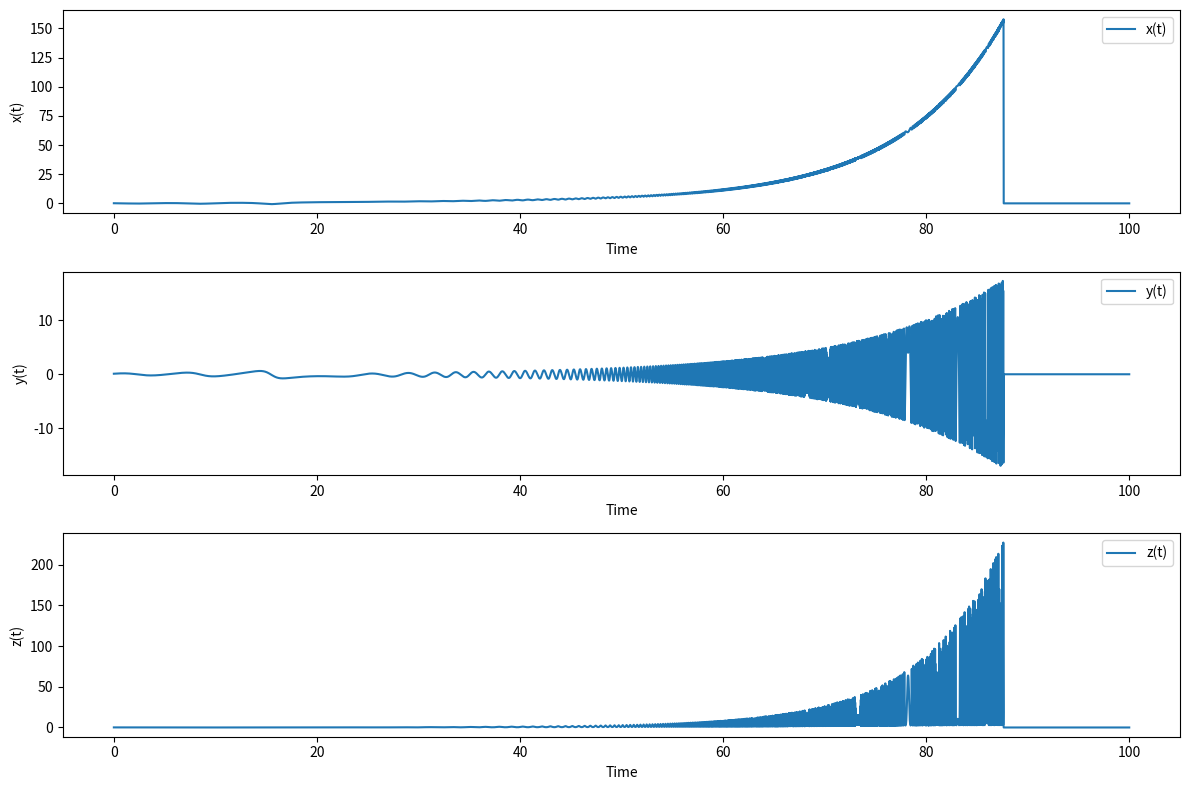

This figure's Python source:
import numpy as np
import matplotlib.pyplot as plt
from scipy.integrate import odeint

# Implementing the Rabinovich–Fabrikant equations
# The Rabinovich–Fabrikant equations are a set of three first-order, 
# nonlinear, ordinary differential equations used to describe the time 
# evolution of complex systems. They are commonly used to model 
# chaotic systems and are given by:
#
# dx/dt = y * (z - 1 + x) + gamma * x
# dy/dt = x * (3 * z + 1 - x) + gamma * y
# dz/dt = -2 * z * (alpha + x * y)

def rabinovich_fabrikant(Y, t, alpha, gamma):
    x, y, z = Y
    dxdt = y * (z - 1 + x) + gamma * x
    dydt = x * (3 * z + 1 - x) + gamma * y
    dzdt = -2 * z * (alpha + x * y)
    return [dxdt, dydt, dzdt]

# Parameters
alpha = 0.1
gamma = 0.1

# Initial conditions
initial_conditions = [0.1, 0.1, 0.1]

# Time grid for integration
t = np.linspace(0, 100, 10000)

# Integrate the equations
solution = odeint(rabinovich_fabrikant, initial_conditions, t, args=(alpha, gamma))

# Plotting
plt.figure(figsize=(12, 8))
plt.subplot(3, 1, 1)
plt.plot(t, solution[:, 0], label="x(t)")
plt.xlabel("Time")
plt.ylabel("x(t)")
plt.legend()

plt.subplot(3, 1, 2)
plt.plot(t, solution[:, 1], label="y(t)")
plt.xlabel("Time")
plt.ylabel("y(t)")
plt.legend()

plt.subplot(3, 1, 3)
plt.plot(t, solution[:, 2], label="z(t)")
plt.xlabel("Time")
plt.ylabel("z(t)")
plt.legend()

plt.tight_layout()
plt.show()

# Test function to verify the system
def test_rabinovich_fabrikant():
    # Integrate for a short time to get the next state
    t_test = np.linspace(0, 1, 10)
    test_solution = odeint(rabinovich_fabrikant, [0.1, 0.1, 0.1], t_test, args=(alpha, gamma))
    
    # Check if the system is not in a fixed point by making sure the state variables are changing
    dx = test_solution[-1, 0] - test_solution[0, 0]
    dy = test_solution[-1, 1] - test_solution[0, 1]
    dz = test_solution[-1, 2] - test_solution[0, 2]
    
    assert dx != 0 and dy != 0 and dz != 0, "The system is in a fixed point."
    
    print("Rabinovich–Fabrikant test passed.")

# Run the test
test_rabinovich_fabrikant()
